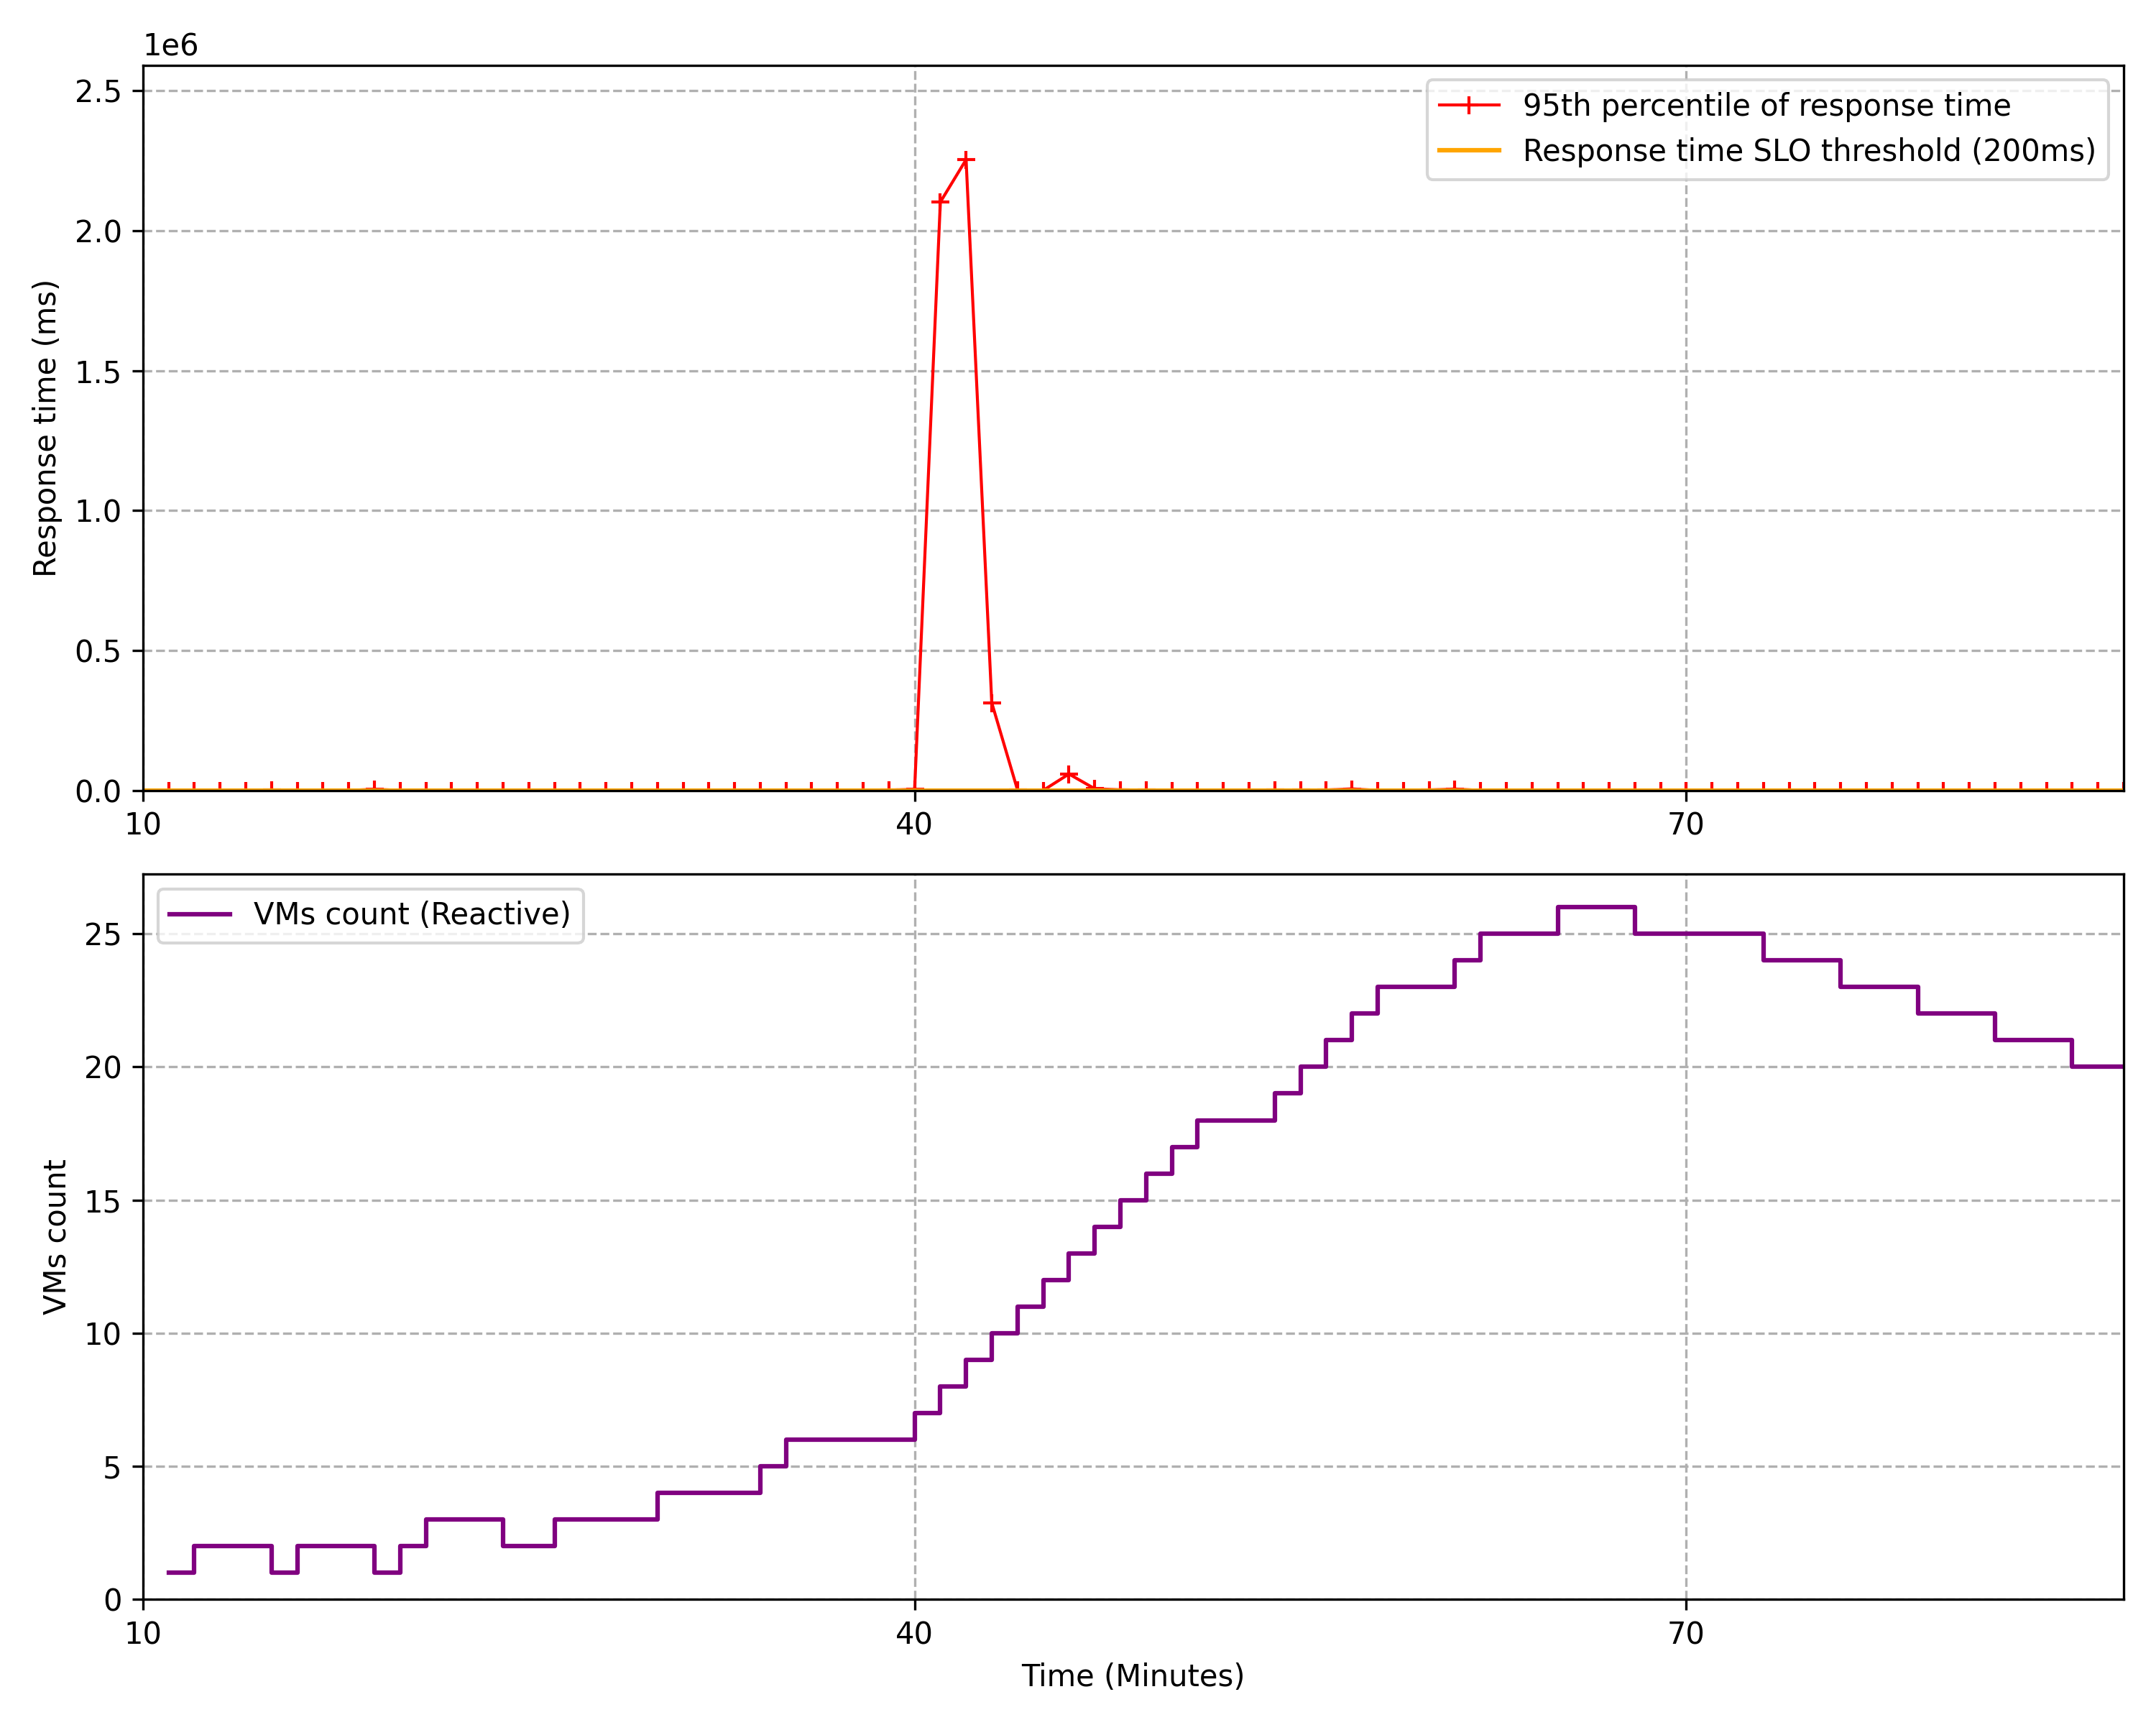

The data file committed next to this chart (first rows):
minute, requests, response_time, vms_count
1, 6789, 49.73, 1
2, 5817, 20.87, 1
3, 5607, 15.87, 1
4, 8310, 121.3, 1
5, 10049, 269.7, 1
6, 10918, 12.56, 2
7, 11363, 17.6, 2
8, 10680, 10.03, 2
9, 7800, 92.77, 1
10, 6407, 37.16, 1
11, 10381, 310.3, 1
12, 14750, 72.74, 2
13, 11489, 19.1, 2
14, 11994, 25.48, 2
15, 13651, 1125, 1
16, 11942, 24.79, 2
17, 9888, 10.0, 2
18, 9989, 10.0, 2
19, 17075, 4020, 1
20, 19176, 220.8, 2
21, 15004, 10.0, 3
22, 20407, 50.2, 3
23, 15354, 10.0, 3
24, 14564, 68.75, 2
25, 21297, 346.8, 2
26, 25125, 125.3, 3
27, 25564, 134.7, 3
28, 27047, 170.5, 3
29, 29136, 233.2, 3
30, 22247, 14.84, 4
31, 20472, 10.0, 4
32, 32722, 113.5, 4
33, 42363, 338.6, 4
34, 47217, 207.1, 5
35, 50122, 124, 6
36, 48945, 112.2, 6
37, 35103, 21.71, 6
38, 34909, 20.9, 6
39, 80298, 1017, 6
40, 119650, 4046, 7
41, 274217, 2102109, 8
42, 310218, 2253558, 9
43, 290332, 312928, 10
44, 162119, 1693, 11
45, 131450, 393.1, 12
46, 317542, 58680, 13
47, 255797, 6233, 14
48, 228249, 2024, 15
49, 214978, 1037, 16
50, 200683, 552.5, 17
51, 117487, 40.92, 18
52, 105441, 21.89, 18
53, 203415, 452.2, 18
54, 278085, 1630, 19
55, 289494, 1534, 20
56, 299658, 1421, 21
57, 393360, 5401, 22
58, 167530, 68.83, 23
59, 121040, 10.0, 23
60, 332333, 1520, 23
... 27 more rows
